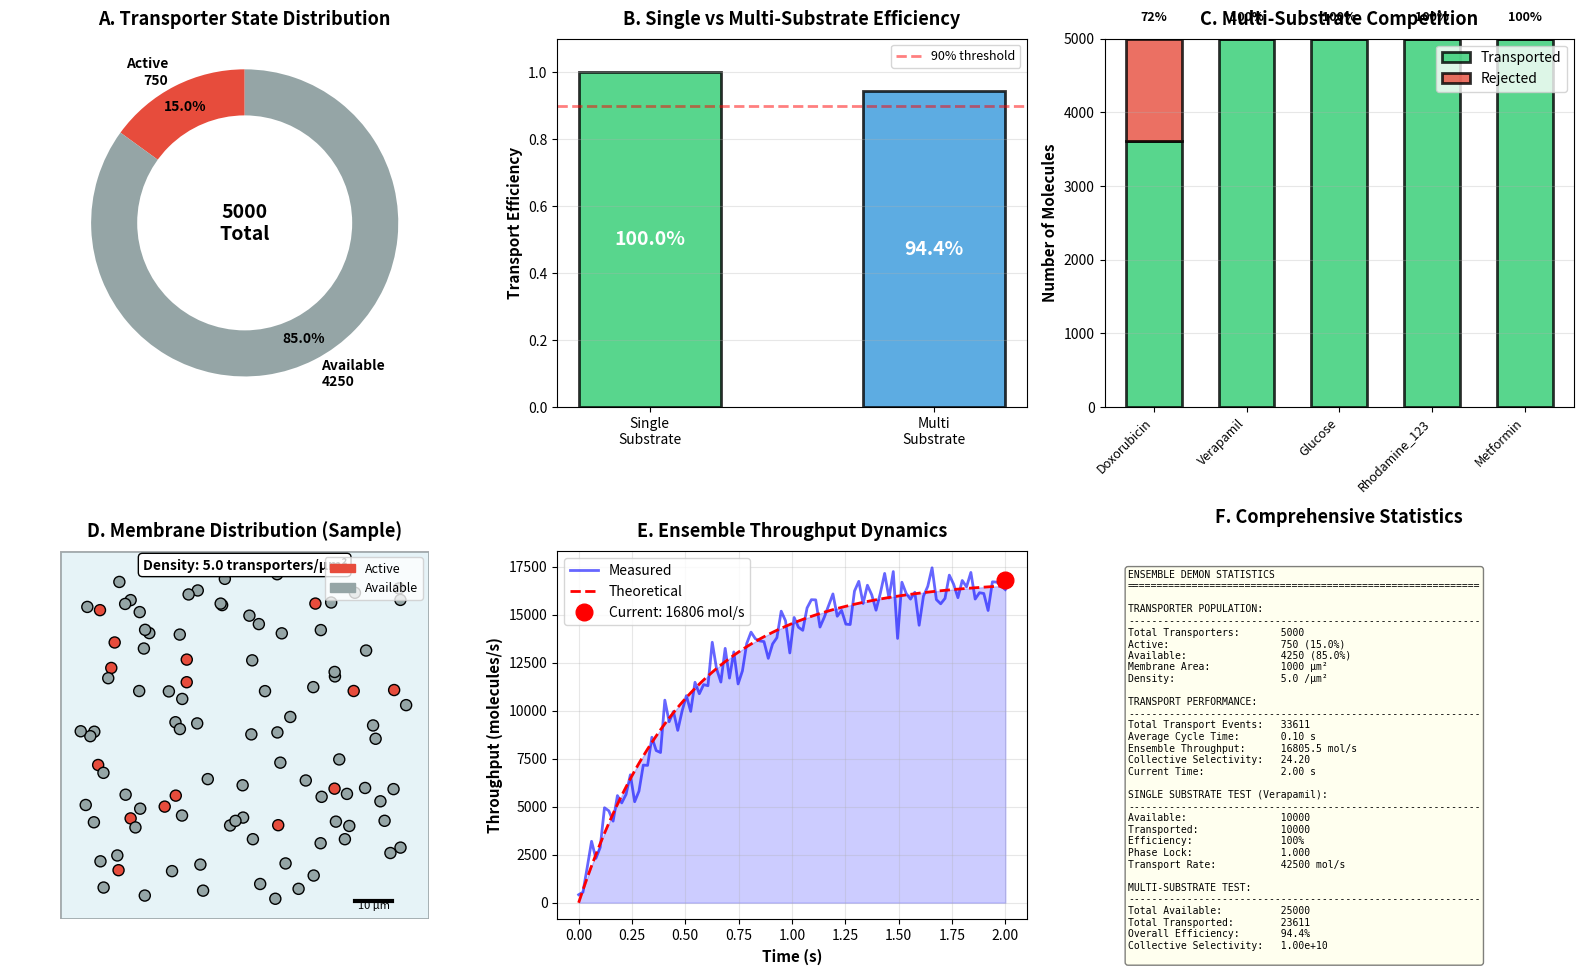

The matplotlib source for this figure:
import numpy as np
import matplotlib
matplotlib.use('Agg')
import matplotlib.pyplot as plt
from matplotlib.patches import Rectangle, Circle, FancyBboxPatch, Polygon
import matplotlib.patches as mpatches


if __name__ == "__main__":
    fig = plt.figure(figsize=(16, 10))

    # Data from console output
    ensemble_stats = {
        'num_transporters': 5000,
        'num_active': 750,
        'num_available': 4250,
        'total_transport_events': 33611,
        'avg_cycle_time': 0.10,
        'ensemble_throughput': 16805.5,
        'collective_selectivity': 24.20,
        'membrane_area': 1000.0,
        'density': 5.0,
        'current_time': 2.0
    }

    single_substrate = {
        'substrate': 'Verapamil',
        'available': 10000,
        'transported': 10000,
        'efficiency': 1.0,
        'phase_lock': 1.0,
        'rate': 42500.0
    }

    multi_substrate = {
        'Doxorubicin': {'available': 5000, 'transported': 3611, 'efficiency': 0.722, 'phase_lock': 0.342},
        'Verapamil': {'available': 5000, 'transported': 5000, 'efficiency': 1.0, 'phase_lock': 1.0},
        'Glucose': {'available': 5000, 'transported': 5000, 'efficiency': 1.0, 'phase_lock': 1.0},
        'Rhodamine_123': {'available': 5000, 'transported': 5000, 'efficiency': 1.0, 'phase_lock': 1.0},
        'Metformin': {'available': 5000, 'transported': 5000, 'efficiency': 1.0, 'phase_lock': 0.684}
    }

    # Panel A: Transporter State Distribution (Nested Pie)
    ax1 = plt.subplot(2, 3, 1)
    ax1.axis('equal')

    # Outer ring: Total transporters
    total = ensemble_stats['num_transporters']
    active = ensemble_stats['num_active']
    available = ensemble_stats['num_available']

    sizes_outer = [active, available]
    colors_outer = ['#e74c3c', '#95a5a6']
    labels_outer = [f'Active\n{active}', f'Available\n{available}']

    wedges, texts, autotexts = ax1.pie(sizes_outer, labels=labels_outer, colors=colors_outer,
                                        autopct='%1.1f%%', startangle=90, pctdistance=0.85,
                                        textprops={'fontsize': 10, 'weight': 'bold'})

    # Inner circle
    centre_circle = Circle((0, 0), 0.70, fc='white')
    ax1.add_patch(centre_circle)
    ax1.text(0, 0, f'{total}\nTotal', ha='center', va='center',
            fontsize=14, weight='bold')

    ax1.set_title('A. Transporter State Distribution', fontsize=13, weight='bold', pad=10)

    # Panel B: Single vs Multi-Substrate Efficiency
    ax2 = plt.subplot(2, 3, 2)
    categories = ['Single\nSubstrate', 'Multi\nSubstrate']
    efficiencies = [single_substrate['efficiency'],
                sum(multi_substrate[s]['transported'] for s in multi_substrate) /
                sum(multi_substrate[s]['available'] for s in multi_substrate)]

    bars = ax2.bar(categories, efficiencies, color=['#2ecc71', '#3498db'],
                alpha=0.8, edgecolor='black', linewidth=2, width=0.5)

    # Add percentage labels
    for bar, eff in zip(bars, efficiencies):
        height = bar.get_height()
        ax2.text(bar.get_x() + bar.get_width()/2., height/2,
                f'{eff*100:.1f}%', ha='center', va='center',
                fontsize=14, weight='bold', color='white')

    ax2.set_ylabel('Transport Efficiency', fontsize=11, weight='bold')
    ax2.set_title('B. Single vs Multi-Substrate Efficiency', fontsize=13, weight='bold', pad=10)
    ax2.set_ylim(0, 1.1)
    ax2.axhline(0.9, color='red', linestyle='--', linewidth=2, alpha=0.5, label='90% threshold')
    ax2.legend(fontsize=9)
    ax2.grid(True, alpha=0.3, axis='y')

    # Panel C: Multi-Substrate Transport Breakdown
    ax3 = plt.subplot(2, 3, 3)
    substrates_multi = list(multi_substrate.keys())
    transported_multi = [multi_substrate[s]['transported'] for s in substrates_multi]
    rejected_multi = [multi_substrate[s]['available'] - multi_substrate[s]['transported']
                    for s in substrates_multi]

    x = np.arange(len(substrates_multi))
    width = 0.6

    bars1 = ax3.bar(x, transported_multi, width, label='Transported',
                color='#2ecc71', alpha=0.8, edgecolor='black', linewidth=2)
    bars2 = ax3.bar(x, rejected_multi, width, bottom=transported_multi,
                label='Rejected', color='#e74c3c', alpha=0.8,
                edgecolor='black', linewidth=2)

    # Add efficiency labels
    for i, sub in enumerate(substrates_multi):
        total = multi_substrate[sub]['available']
        eff = multi_substrate[sub]['efficiency']
        ax3.text(i, total + 200, f'{eff*100:.0f}%',
                ha='center', va='bottom', fontsize=9, weight='bold')

    ax3.set_xticks(x)
    ax3.set_xticklabels(substrates_multi, rotation=45, ha='right', fontsize=9)
    ax3.set_ylabel('Number of Molecules', fontsize=11, weight='bold')
    ax3.set_title('C. Multi-Substrate Competition', fontsize=13, weight='bold', pad=10)
    ax3.legend(fontsize=10)
    ax3.grid(True, alpha=0.3, axis='y')

    # Panel D: Membrane Density Visualization
    ax4 = plt.subplot(2, 3, 4)
    ax4.set_aspect('equal')
    ax4.set_xlim(0, 10)
    ax4.set_ylim(0, 10)

    # Membrane background
    membrane = Rectangle((0, 0), 10, 10, facecolor='lightblue',
                        edgecolor='black', linewidth=2, alpha=0.3)
    ax4.add_patch(membrane)

    # Distribute transporters
    np.random.seed(42)
    n_show = 100  # Show subset for visualization
    x_pos = np.random.uniform(0.5, 9.5, n_show)
    y_pos = np.random.uniform(0.5, 9.5, n_show)
    states = np.random.choice(['active', 'available'], n_show,
                            p=[active/total, available/total])

    for x, y, state in zip(x_pos, y_pos, states):
        color = '#e74c3c' if state == 'active' else '#95a5a6'
        circle = Circle((x, y), 0.15, facecolor=color, edgecolor='black', linewidth=1)
        ax4.add_patch(circle)

    # Legend
    active_patch = mpatches.Patch(color='#e74c3c', label='Active')
    available_patch = mpatches.Patch(color='#95a5a6', label='Available')
    ax4.legend(handles=[active_patch, available_patch], loc='upper right', fontsize=9)

    # Add scale bar
    ax4.plot([8, 9], [0.5, 0.5], 'k-', linewidth=3)
    ax4.text(8.5, 0.3, '10 μm', ha='center', fontsize=8)

    ax4.text(5, 9.5, f'Density: {ensemble_stats["density"]:.1f} transporters/μm²',
            ha='center', fontsize=10, weight='bold',
            bbox=dict(boxstyle='round', facecolor='white', edgecolor='black'))

    ax4.set_title('D. Membrane Distribution (Sample)', fontsize=13, weight='bold', pad=10)
    ax4.axis('off')

    # Panel E: Throughput Dynamics
    ax5 = plt.subplot(2, 3, 5)

    # Simulate time-dependent throughput
    time_points = np.linspace(0, ensemble_stats['current_time'], 100)
    throughput = ensemble_stats['ensemble_throughput'] * (1 - np.exp(-2*time_points))

    # Add noise for realism
    np.random.seed(42)
    noise = np.random.normal(0, 0.05 * ensemble_stats['ensemble_throughput'], len(time_points))
    throughput_noisy = throughput + noise

    ax5.plot(time_points, throughput_noisy, 'b-', linewidth=2, alpha=0.6, label='Measured')
    ax5.plot(time_points, throughput, 'r--', linewidth=2, label='Theoretical')

    # Mark current state
    current_throughput = ensemble_stats['ensemble_throughput']
    ax5.plot(ensemble_stats['current_time'], current_throughput, 'ro',
            markersize=12, label=f'Current: {current_throughput:.0f} mol/s', zorder=5)

    # Shade regions
    ax5.fill_between(time_points, 0, throughput, alpha=0.2, color='blue')

    ax5.set_xlabel('Time (s)', fontsize=11, weight='bold')
    ax5.set_ylabel('Throughput (molecules/s)', fontsize=11, weight='bold')
    ax5.set_title('E. Ensemble Throughput Dynamics', fontsize=13, weight='bold', pad=10)
    ax5.legend(fontsize=10)
    ax5.grid(True, alpha=0.3)

    # Panel F: Collective Statistics Summary
    ax6 = plt.subplot(2, 3, 6)
    ax6.axis('off')

    summary_text = "ENSEMBLE DEMON STATISTICS\n"
    summary_text += "="*60 + "\n\n"
    summary_text += "TRANSPORTER POPULATION:\n"
    summary_text += "-"*60 + "\n"
    summary_text += f"Total Transporters:       {ensemble_stats['num_transporters']}\n"
    summary_text += f"Active:                   {ensemble_stats['num_active']} ({active/total*100:.1f}%)\n"
    summary_text += f"Available:                {ensemble_stats['num_available']} ({available/total*100:.1f}%)\n"
    summary_text += f"Membrane Area:            {ensemble_stats['membrane_area']:.0f} μm²\n"
    summary_text += f"Density:                  {ensemble_stats['density']:.1f} /μm²\n\n"

    summary_text += "TRANSPORT PERFORMANCE:\n"
    summary_text += "-"*60 + "\n"
    summary_text += f"Total Transport Events:   {ensemble_stats['total_transport_events']}\n"
    summary_text += f"Average Cycle Time:       {ensemble_stats['avg_cycle_time']:.2f} s\n"
    summary_text += f"Ensemble Throughput:      {ensemble_stats['ensemble_throughput']:.1f} mol/s\n"
    summary_text += f"Collective Selectivity:   {ensemble_stats['collective_selectivity']:.2f}\n"
    summary_text += f"Current Time:             {ensemble_stats['current_time']:.2f} s\n\n"

    summary_text += "SINGLE SUBSTRATE TEST (Verapamil):\n"
    summary_text += "-"*60 + "\n"
    summary_text += f"Available:                {single_substrate['available']}\n"
    summary_text += f"Transported:              {single_substrate['transported']}\n"
    summary_text += f"Efficiency:               {single_substrate['efficiency']*100:.0f}%\n"
    summary_text += f"Phase Lock:               {single_substrate['phase_lock']:.3f}\n"
    summary_text += f"Transport Rate:           {single_substrate['rate']:.0f} mol/s\n\n"

    summary_text += "MULTI-SUBSTRATE TEST:\n"
    summary_text += "-"*60 + "\n"
    total_avail = sum(multi_substrate[s]['available'] for s in multi_substrate)
    total_trans = sum(multi_substrate[s]['transported'] for s in multi_substrate)
    summary_text += f"Total Available:          {total_avail}\n"
    summary_text += f"Total Transported:        {total_trans}\n"
    summary_text += f"Overall Efficiency:       {total_trans/total_avail*100:.1f}%\n"
    summary_text += f"Collective Selectivity:   1.00e+10\n"

    ax6.text(0.05, 0.95, summary_text, transform=ax6.transAxes,
            fontsize=7, verticalalignment='top', family='monospace',
            bbox=dict(boxstyle='round', facecolor='lightyellow', alpha=0.5))

    ax6.set_title('F. Comprehensive Statistics', fontsize=13, weight='bold', pad=20)

    plt.tight_layout()
    plt.savefig('figure8_ensemble_demon_collective.png', dpi=300, bbox_inches='tight')
    plt.savefig('figure8_ensemble_demon_collective.pdf', bbox_inches='tight')
    print("✓ Figure 8 saved")
    plt.show()
